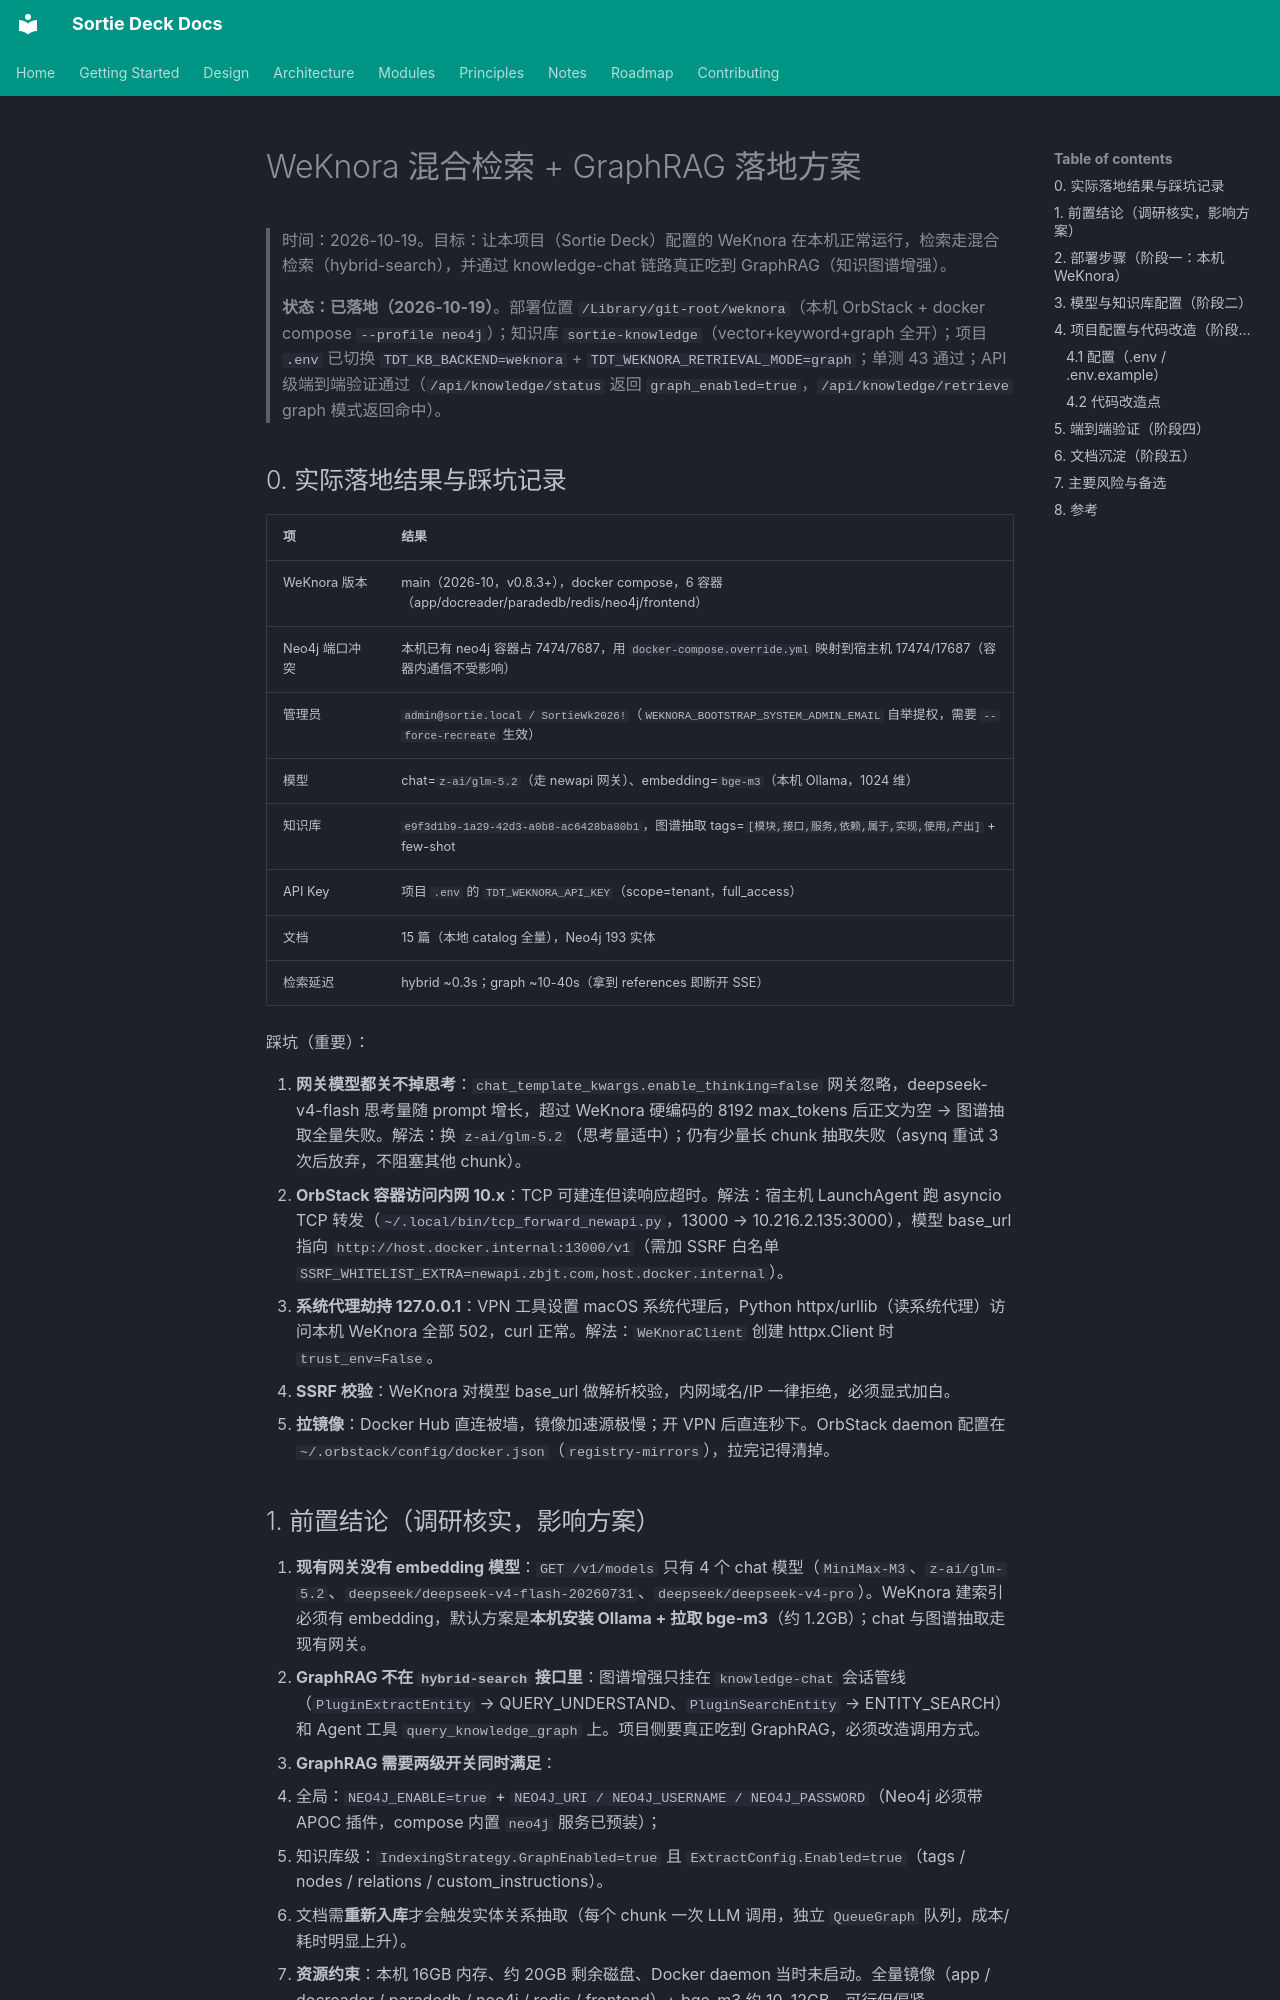

repository: lpliu-art/sortie-deck-todos · page: zh/notes/weknora-graphrag-plan/index.html · generator: mkdocs

# WeKnora 混合检索 + GraphRAG 落地方案

> 时间：2026-10-19。目标：让本项目（Sortie Deck）配置的 WeKnora 在本机正常运行，检索走混合检索（hybrid-search），并通过 knowledge-chat 链路真正吃到 GraphRAG（知识图谱增强）。
>
> **状态：已落地（2026-10-19）**。部署位置 `/Library/git-root/weknora`（本机 OrbStack + docker compose `--profile neo4j`）；知识库 `sortie-knowledge`（vector+keyword+graph 全开）；项目 `.env` 已切换 `TDT_KB_BACKEND=weknora` + `TDT_WEKNORA_RETRIEVAL_MODE=graph`；单测 43 通过；API 级端到端验证通过（`/api/knowledge/status` 返回 `graph_enabled=true`，`/api/knowledge/retrieve` graph 模式返回命中）。

## 0. 实际落地结果与踩坑记录

| 项 | 结果 |
|---|---|
| WeKnora 版本 | main（2026-10，v0.8.3+），docker compose，6 容器（app/docreader/paradedb/redis/neo4j/frontend） |
| Neo4j 端口冲突 | 本机已有 neo4j 容器占 7474/7687，用 `docker-compose.override.yml` 映射到宿主机 17474/17687（容器内通信不受影响） |
| 管理员 | `admin@sortie.local / SortieWk2026!`（`WEKNORA_BOOTSTRAP_SYSTEM_ADMIN_EMAIL` 自举提权，需要 `--force-recreate` 生效） |
| 模型 | chat=`z-ai/glm-5.2`（走 newapi 网关）、embedding=`bge-m3`（本机 Ollama，1024 维） |
| 知识库 | `e9f3d1b9-1a29-42d3-a0b8-ac6428ba80b1`，图谱抽取 tags=`[模块,接口,服务,依赖,属于,实现,使用,产出]` + few-shot |
| API Key | 项目 `.env` 的 `TDT_WEKNORA_API_KEY`（scope=tenant，full_access） |
| 文档 | 15 篇（本地 catalog 全量），Neo4j 193 实体 |
| 检索延迟 | hybrid ~0.3s；graph ~10-40s（拿到 references 即断开 SSE） |

踩坑（重要）：

1. **网关模型都关不掉思考**：`chat_template_kwargs.enable_thinking=false` 网关忽略，deepseek-v4-flash 思考量随 prompt 增长，超过 WeKnora 硬编码的 8192 max_tokens 后正文为空 → 图谱抽取全量失败。解法：换 `z-ai/glm-5.2`（思考量适中）；仍有少量长 chunk 抽取失败（asynq 重试 3 次后放弃，不阻塞其他 chunk）。
2. **OrbStack 容器访问内网 10.x**：TCP 可建连但读响应超时。解法：宿主机 LaunchAgent 跑 asyncio TCP 转发（`~/.local/bin/tcp_forward_newapi.py`，13000 → 10.216.2.135:3000），模型 base_url 指向 `http://host.docker.internal:13000/v1`（需加 SSRF 白名单 `SSRF_WHITELIST_EXTRA=newapi.zbjt.com,host.docker.internal`）。
3. **系统代理劫持 127.0.0.1**：VPN 工具设置 macOS 系统代理后，Python httpx/urllib（读系统代理）访问本机 WeKnora 全部 502，curl 正常。解法：`WeKnoraClient` 创建 httpx.Client 时 `trust_env=False`。
4. **SSRF 校验**：WeKnora 对模型 base_url 做解析校验，内网域名/IP 一律拒绝，必须显式加白。
5. **拉镜像**：Docker Hub 直连被墙，镜像加速源极慢；开 VPN 后直连秒下。OrbStack daemon 配置在 `~/.orbstack/config/docker.json`（`registry-mirrors`），拉完记得清掉。
